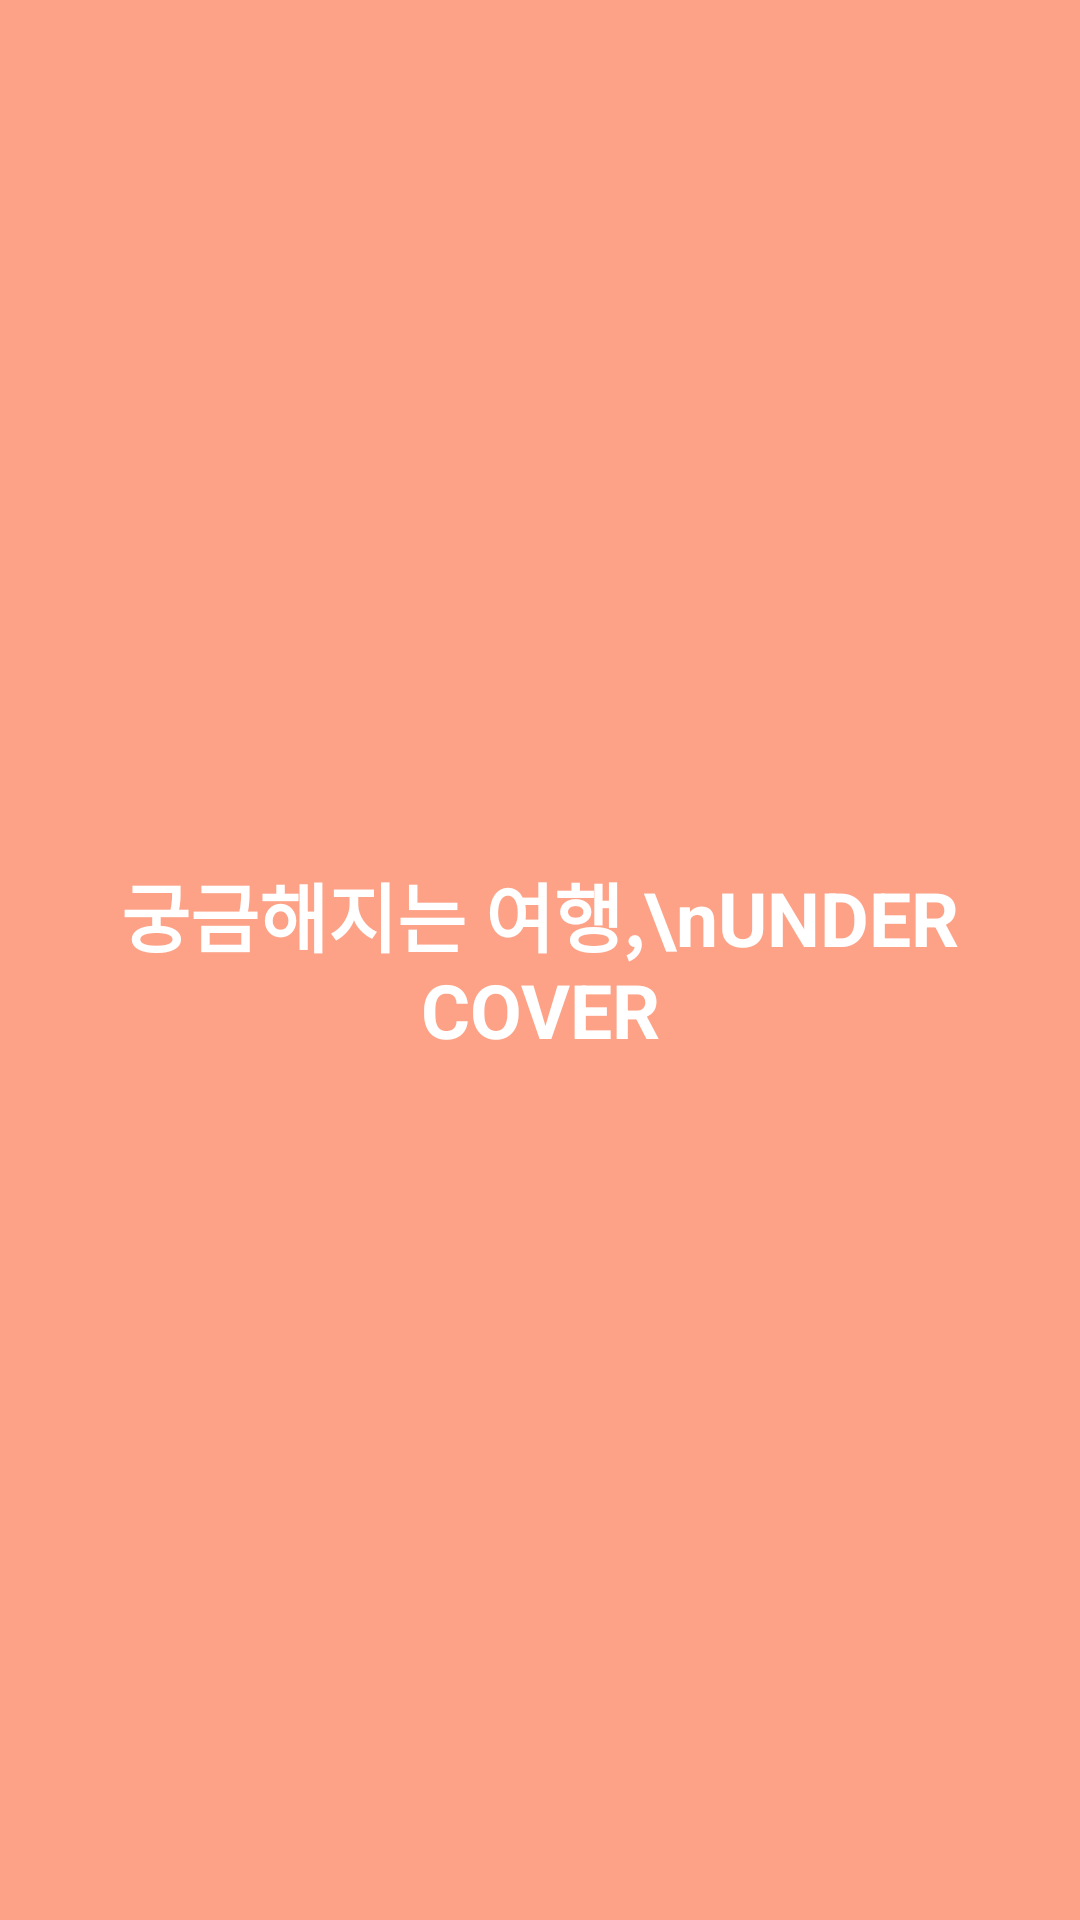

Layout XML and referenced resources for this Android screen:
<!-- AndroidManifest.xml: activity theme Theme.AppCompat.DayNight.NoActionBar -->
<!-- res/layout/activity_splash.xml -->
<?xml version="1.0" encoding="utf-8"?>
<LinearLayout xmlns:android="http://schemas.android.com/apk/res/android"
    xmlns:app="http://schemas.android.com/apk/res-auto"
    xmlns:tools="http://schemas.android.com/tools"
    android:layout_width="match_parent"
    android:layout_height="match_parent"
    android:background="#FDA286"
    tools:context=".SplashActivity">

    <TextView
        android:layout_width="match_parent"
        android:layout_height="match_parent"
        android:text="궁금해지는 여행,\nUNDER COVER"
        android:textSize="25dp"
        android:textStyle="bold"
        android:gravity="center"
        android:textAlignment="center"
        android:textColor="#FFFFFF"/>



</LinearLayout>
<!-- resources referenced by this layout -->
<resources>

</resources>
